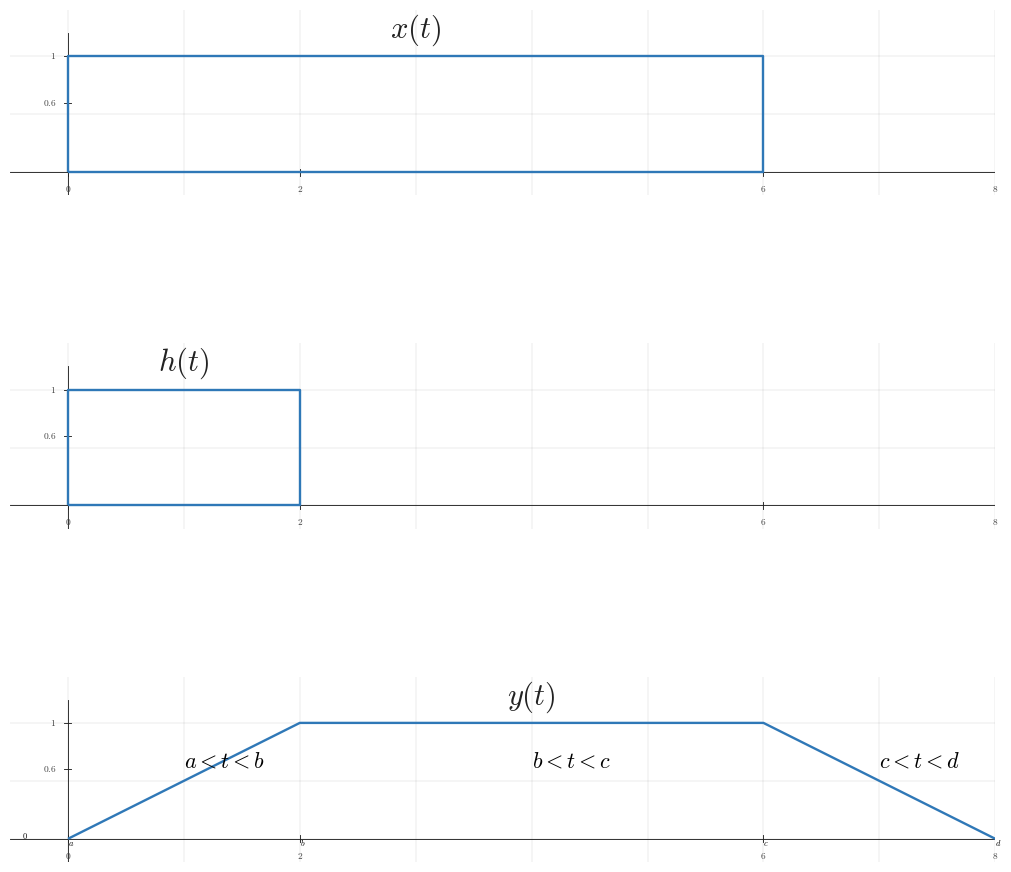

This chart was generated by the following Python code: (Note: this script raises an exception after producing the figure.)
from __future__ import annotations

from pathlib import Path

import numpy as np
from matplotlib import pyplot as plt

plt.rcParams.update({"mathtext.fontset": "cm", "font.family": "serif"})

CANONICAL_DPI = 300
PX_PER_DATA_UNIT = 150

def px_to_pt(px: float) -> float:
    return px * 72 / CANONICAL_DPI

def px_to_data(px: float) -> float:
    return px / PX_PER_DATA_UNIT

SIGNAL_COLOR = "#2f78b7"
AXIS_COLOR = "#222222"
GRID_COLOR = "#000000"
TICK_LABEL_COLOR = "#444444"
GRID_LW = px_to_pt(1.3)
TICK_LW = px_to_pt(2.7)
SIGNAL_LW = px_to_pt(7.1)
TICK_LABEL_SIZE = px_to_pt(35.6)


def style_axis(ax):
    ax.set_xlim(-0.5, 8.0)
    ax.set_ylim(-0.2, 1.4)
    ax.set_aspect("equal", adjustable='box')
    ax.grid(True, which='both', linewidth=GRID_LW, alpha=0.18, color=GRID_COLOR)
    for spine in ax.spines.values():
        spine.set_visible(False)
    ax.tick_params(left=False, bottom=False, labelleft=False, labelbottom=False)
    for t in [0,2,6,8]:
        ax.plot([t, t], [-0.03, 0.03], color=AXIS_COLOR, lw=TICK_LW)
        ax.text(t, -0.10, rf"${t:g}$", fontsize=TICK_LABEL_SIZE*0.8, ha='center', va='top', color=TICK_LABEL_COLOR)
    for y in [0.6, 1.0]:
        ax.plot([-0.03, 0.03], [y, y], color=AXIS_COLOR, lw=TICK_LW)
        ax.text(-0.10, y, rf"${y:g}$", fontsize=TICK_LABEL_SIZE*0.8, ha='right', va='center', color=TICK_LABEL_COLOR)
    ax.plot([-0.5, 8.0], [0, 0], color=AXIS_COLOR, lw=TICK_LW)
    ax.plot([0, 0], [-0.2, 1.2], color=AXIS_COLOR, lw=TICK_LW)


def draw_rect(ax, t0, t1, y=1.0):
    pts_t = np.array([t0, t0, t1, t1, t0])
    pts_x = np.array([0.0, y, y, 0.0, 0.0])
    ax.plot(pts_t, pts_x, color=SIGNAL_COLOR, linewidth=SIGNAL_LW, solid_capstyle='butt')


def draw_line(ax, t, x):
    ax.plot(t, x, color=SIGNAL_COLOR, linewidth=SIGNAL_LW, solid_capstyle='butt')

fig, axs = plt.subplots(3, 1, figsize=(10, 10), dpi=CANONICAL_DPI, facecolor='white', constrained_layout=True)
style_axis(axs[0])
draw_rect(axs[0], 0, 6)
axs[0].text(3, 1.16, r'$x(t)$', fontsize=22, ha='center', color=AXIS_COLOR)

style_axis(axs[1])
draw_rect(axs[1], 0, 2)
axs[1].text(1, 1.16, r'$h(t)$', fontsize=22, ha='center', color=AXIS_COLOR)

style_axis(axs[2])
t_y = np.array([0, 0, 2, 6, 8, 8])
y_y = np.array([0, 0, 1, 1, 0, 0])
draw_line(axs[2], t_y, y_y)
axs[2].text(4, 1.16, r'$y(t)$', fontsize=22, ha='center', color=AXIS_COLOR)
for p, txt in zip([0, 2, 6, 8], [r'$a$', r'$b$', r'$c$', r'$d$']):
    axs[2].text(p, -0.06, txt, fontsize=TICK_LABEL_SIZE*0.7)
axs[2].text(1, 0.62, r'$a<t<b$', fontsize=16)
axs[2].text(4, 0.62, r'$b<t<c$', fontsize=16)
axs[2].text(7, 0.62, r'$c<t<d$', fontsize=16)
axs[2].text(-0.4, 0.0, r'$0$', fontsize=TICK_LABEL_SIZE*0.7)

out = Path('/home/jake/Developer/MA/PIPELINE/Electrical-and-Computer-Engineering/2-Build-Lessons/4-Image-Generation/1-Outputs/Continuous-Time-Signal-Processing/7.4--direct-convolution-for-lti-systems-Images/images/l007-s005-te-section-005.png')
out.parent.mkdir(parents=True, exist_ok=True)
fig.savefig(out, dpi=CANONICAL_DPI, bbox_inches='tight', facecolor='white')
